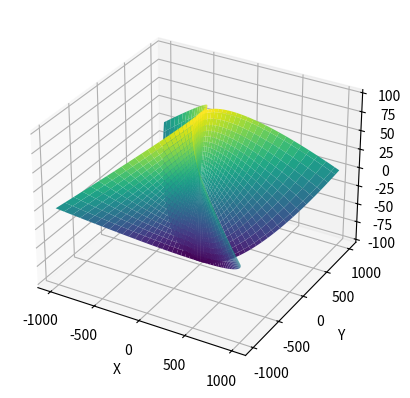

Generate this figure with matplotlib:
import matplotlib.pyplot as plt
from mpl_toolkits.mplot3d import Axes3D
import numpy as np

def graphingSurface(start_u, end_u, start_v, end_v):
    # Define parameter ranges
    u = np.linspace(start_u, end_u, 100)
    v = np.linspace(start_v, end_v, 100)
    # Create a grid of (u, v) values
    u, v = np.meshgrid(u, v)

    # Define the parametric equations
    x = u * np.power(v, 2)
    y = v * np.power(u, 2)
    z = (np.power(u, 2) - np.power(v, 2))

    # Create the 3D plot
    fig = plt.figure()
    ax = fig.add_subplot(111, projection='3d')
    ax.plot_surface(x, y, z, cmap='viridis')

    ax.set_xlabel('X')
    ax.set_ylabel('Y')  
    ax.set_zlabel('Z')

    plt.show()

graphingSurface(-10, 10, -10, 10)